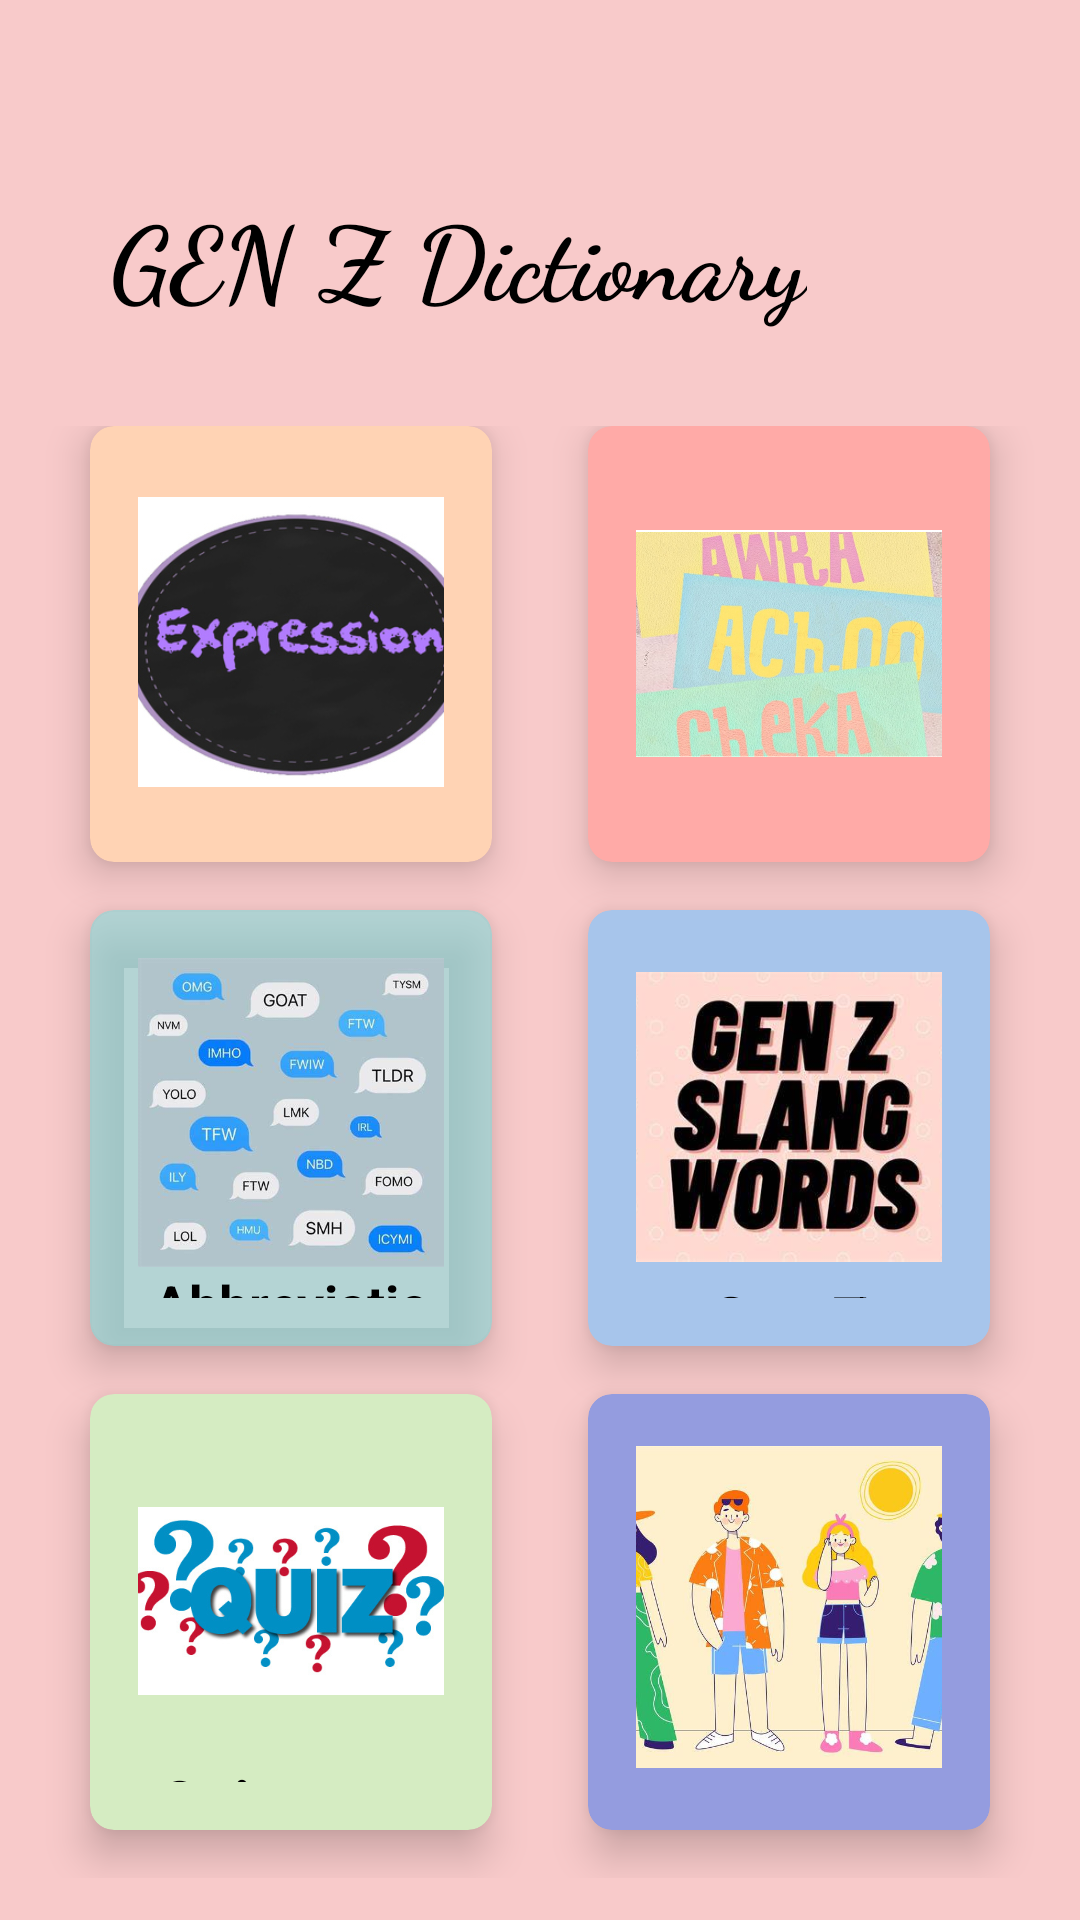

Android layout source for this screen:
<!-- AndroidManifest.xml: application theme Theme.GLang -->
<!-- res/layout/activity_main.xml -->
<?xml version="1.0" encoding="utf-8"?>
<RelativeLayout xmlns:android="http://schemas.android.com/apk/res/android"
    xmlns:app="http://schemas.android.com/apk/res-auto"
    xmlns:tools="http://schemas.android.com/tools"
    android:id="@+id/main"
    android:layout_width="match_parent"
    android:layout_height="match_parent"
    tools:context=".MainActivity">

    <LinearLayout
        android:layout_width="match_parent"
        android:layout_height="match_parent"
        android:background="@drawable/pant"
        android:orientation="vertical">


        <RelativeLayout
            android:layout_width="match_parent"
            android:layout_height="0dp"
            android:layout_weight="2">

            <TextView
                android:id="@+id/textGrid"
                android:layout_width="wrap_content"
                android:layout_height="wrap_content"
                android:layout_alignParentTop="true"
                android:layout_alignParentEnd="true"
                android:layout_marginTop="62dp"
                android:layout_marginEnd="91dp"
                android:fontFamily="cursive"
                android:text="GEN Z Dictionary"
                android:textColor="@color/black"
                android:textSize="34sp"
                android:textStyle="bold" />


        </RelativeLayout>

        <GridLayout
            android:id="@+id/mainGrid"
            android:layout_width="match_parent"
            android:layout_height="0dp"
            android:layout_weight="8"
            android:alignmentMode="alignMargins"
            android:columnCount="2"
            android:columnOrderPreserved="false"
            android:padding="14dp"
            android:rowCount="3">


            
            <androidx.cardview.widget.CardView
                android:id="@+id/c1"
                android:layout_width="0dp"
                android:layout_height="0dp"
                android:layout_rowWeight="1"
                android:layout_columnWeight="1"
                android:layout_marginLeft="16dp"
                android:layout_marginRight="16dp"
                android:layout_marginBottom="16dp"
                app:cardBackgroundColor="#ffd3b4"
                app:cardCornerRadius="8dp"
                app:cardElevation="8dp">

                <LinearLayout
                    android:layout_width="wrap_content"
                    android:layout_height="wrap_content"
                    android:layout_gravity="center_horizontal|center_vertical"
                    android:layout_margin="16dp"
                    android:orientation="vertical">

                    <ImageView
                        android:layout_width="129dp"
                        android:layout_height="112dp"
                        android:layout_gravity="center_horizontal"
                        android:src="@drawable/il" />

                    <TextView
                        android:layout_width="wrap_content"
                        android:layout_height="wrap_content"
                        android:layout_below="@+id/il"
                        android:text="Expressions"
                        android:textAlignment="center"
                        android:textColor="@android:color/black"
                        android:textSize="20sp"
                        android:textStyle="bold" />

                </LinearLayout>

            </androidx.cardview.widget.CardView>

            
            <androidx.cardview.widget.CardView
                android:id="@+id/c2"
                android:layout_width="0dp"
                android:layout_height="0dp"
                android:layout_rowWeight="1"
                android:layout_columnWeight="1"
                android:layout_marginLeft="16dp"
                android:layout_marginRight="16dp"
                android:layout_marginBottom="16dp"
                app:cardBackgroundColor="#ffaaa7"
                app:cardCornerRadius="8dp"
                app:cardElevation="8dp">

                <LinearLayout
                    android:layout_width="wrap_content"
                    android:layout_height="wrap_content"
                    android:layout_gravity="center_horizontal|center_vertical"
                    android:layout_margin="16dp"
                    android:orientation="vertical">

                    <ImageView
                        android:layout_width="134dp"
                        android:layout_height="113dp"
                        android:layout_gravity="center_horizontal"
                        android:src="@drawable/more" />

                    <TextView
                        android:layout_width="wrap_content"
                        android:layout_height="wrap_content"
                        android:text="Gay Words"
                        android:textAlignment="center"
                        android:textColor="@android:color/black"
                        android:textSize="20sp"
                        android:textStyle="bold" />

                </LinearLayout>

            </androidx.cardview.widget.CardView>


            

            
            <androidx.cardview.widget.CardView
                android:id="@+id/c7"
                android:layout_width="0dp"
                android:layout_height="0dp"
                android:layout_rowWeight="1"
                android:layout_columnWeight="1"
                android:layout_marginLeft="16dp"
                android:layout_marginRight="16dp"
                android:layout_marginBottom="16dp"
                app:cardBackgroundColor="#98dd"
                app:cardCornerRadius="8dp"
                app:cardElevation="8dp">

                <LinearLayout
                    android:layout_width="wrap_content"
                    android:layout_height="wrap_content"
                    android:layout_gravity="center_horizontal|center_vertical"
                    android:layout_margin="16dp"
                    android:orientation="vertical">

                    <ImageView
                        android:layout_width="141dp"
                        android:layout_height="103dp"
                        android:layout_gravity="center_horizontal"
                        android:src="@drawable/ab" />

                    <TextView
                        android:layout_width="wrap_content"
                        android:layout_height="wrap_content"
                        android:text="Abbreviations"
                        android:textAlignment="center"
                        android:textColor="@android:color/black"
                        android:textSize="18sp"
                        android:textStyle="bold" />

                </LinearLayout>

            </androidx.cardview.widget.CardView>


            <androidx.cardview.widget.CardView
                android:id="@+id/c4"
                android:layout_width="0dp"
                android:layout_height="0dp"
                android:layout_rowWeight="1"
                android:layout_columnWeight="1"
                android:layout_marginLeft="16dp"
                android:layout_marginRight="16dp"
                android:layout_marginBottom="16dp"
                app:cardBackgroundColor="#a7c5eb"
                app:cardCornerRadius="8dp"
                app:cardElevation="8dp">

                <LinearLayout
                    android:layout_width="wrap_content"
                    android:layout_height="wrap_content"
                    android:layout_gravity="center_horizontal|center_vertical"
                    android:layout_margin="16dp"
                    android:orientation="vertical">

                    <ImageView
                        android:layout_width="145dp"
                        android:layout_height="106dp"
                        android:layout_gravity="center_horizontal"
                        android:src="@drawable/gen" />

                    <TextView
                        android:layout_width="wrap_content"
                        android:layout_height="wrap_content"
                        android:text="Gen Z Words"
                        android:textAlignment="center"
                        android:textColor="@android:color/black"
                        android:textSize="20sp"
                        android:textStyle="bold" />

                </LinearLayout>

            </androidx.cardview.widget.CardView>

            <androidx.cardview.widget.CardView
                android:id="@+id/c5"
                android:layout_width="0dp"
                android:layout_height="0dp"
                android:layout_rowWeight="1"
                android:layout_columnWeight="1"
                android:layout_marginLeft="16dp"
                android:layout_marginRight="16dp"
                android:layout_marginBottom="16dp"
                app:cardBackgroundColor="#d5ecc2"
                app:cardCornerRadius="8dp"
                app:cardElevation="8dp">

                <LinearLayout
                    android:layout_width="wrap_content"
                    android:layout_height="wrap_content"
                    android:layout_gravity="center_horizontal|center_vertical"
                    android:layout_margin="16dp"
                    android:orientation="vertical">

                    <ImageView
                        android:layout_width="125dp"
                        android:layout_height="106dp"
                        android:layout_gravity="center_horizontal"
                        android:src="@drawable/quiz" />

                    <TextView
                        android:layout_width="55dp"
                        android:layout_height="wrap_content"
                        android:text="Quiz"
                        android:textAlignment="center"
                        android:textColor="@android:color/black"
                        android:textSize="20sp"
                        android:textStyle="bold" />

                </LinearLayout>

            </androidx.cardview.widget.CardView>

            <androidx.cardview.widget.CardView
                android:id="@+id/c6"
                android:layout_width="0dp"
                android:layout_height="0dp"
                android:layout_rowWeight="1"
                android:layout_columnWeight="1"
                android:layout_marginLeft="16dp"
                android:layout_marginRight="16dp"
                android:layout_marginBottom="16dp"
                app:cardBackgroundColor="#949cdf"
                app:cardCornerRadius="8dp"
                app:cardElevation="8dp">

                <LinearLayout
                    android:layout_width="wrap_content"
                    android:layout_height="wrap_content"
                    android:layout_gravity="center_horizontal|center_vertical"
                    android:layout_margin="16dp"
                    android:orientation="vertical">

                    <ImageView
                        android:layout_width="150dp"
                        android:layout_height="110dp"
                        android:layout_gravity="center_horizontal"
                        android:src="@drawable/z" />

                    <TextView
                        android:layout_width="wrap_content"
                        android:layout_height="wrap_content"
                        android:text="Gen Z Trivia"
                        android:textAlignment="center"
                        android:textColor="@android:color/black"
                        android:textSize="20sp"
                        android:textStyle="bold" />

                </LinearLayout>
            </androidx.cardview.widget.CardView>


        </GridLayout>

    </LinearLayout>


</RelativeLayout>
<!-- resources referenced by this layout -->
<resources>
  <!-- drawable ab: jpg bitmap (drawable, 19687 bytes) -->
  <!-- drawable gen: jpg bitmap (drawable, 17654 bytes) -->
  <!-- drawable il: jpg bitmap (drawable, 43982 bytes) -->
  <!-- drawable more: jpg bitmap (drawable, 209461 bytes) -->
  <!-- drawable pant: jpg bitmap (drawable, 12846 bytes) -->
  <!-- drawable quiz: jpg bitmap (drawable, 45078 bytes) -->
  <!-- drawable z: jpg bitmap (drawable, 49183 bytes) -->
  <style name="Theme.GLang" parent="Base.Theme.GLang" />
  <style name="Base.Theme.GLang" parent="Theme.Material3.DayNight.NoActionBar">
          
          
      </style>
  <!-- not gathered from this repository: default colours our renderer supplied (Android Studio template values) -->
  <color name="black">#FF000000</color>
</resources>
